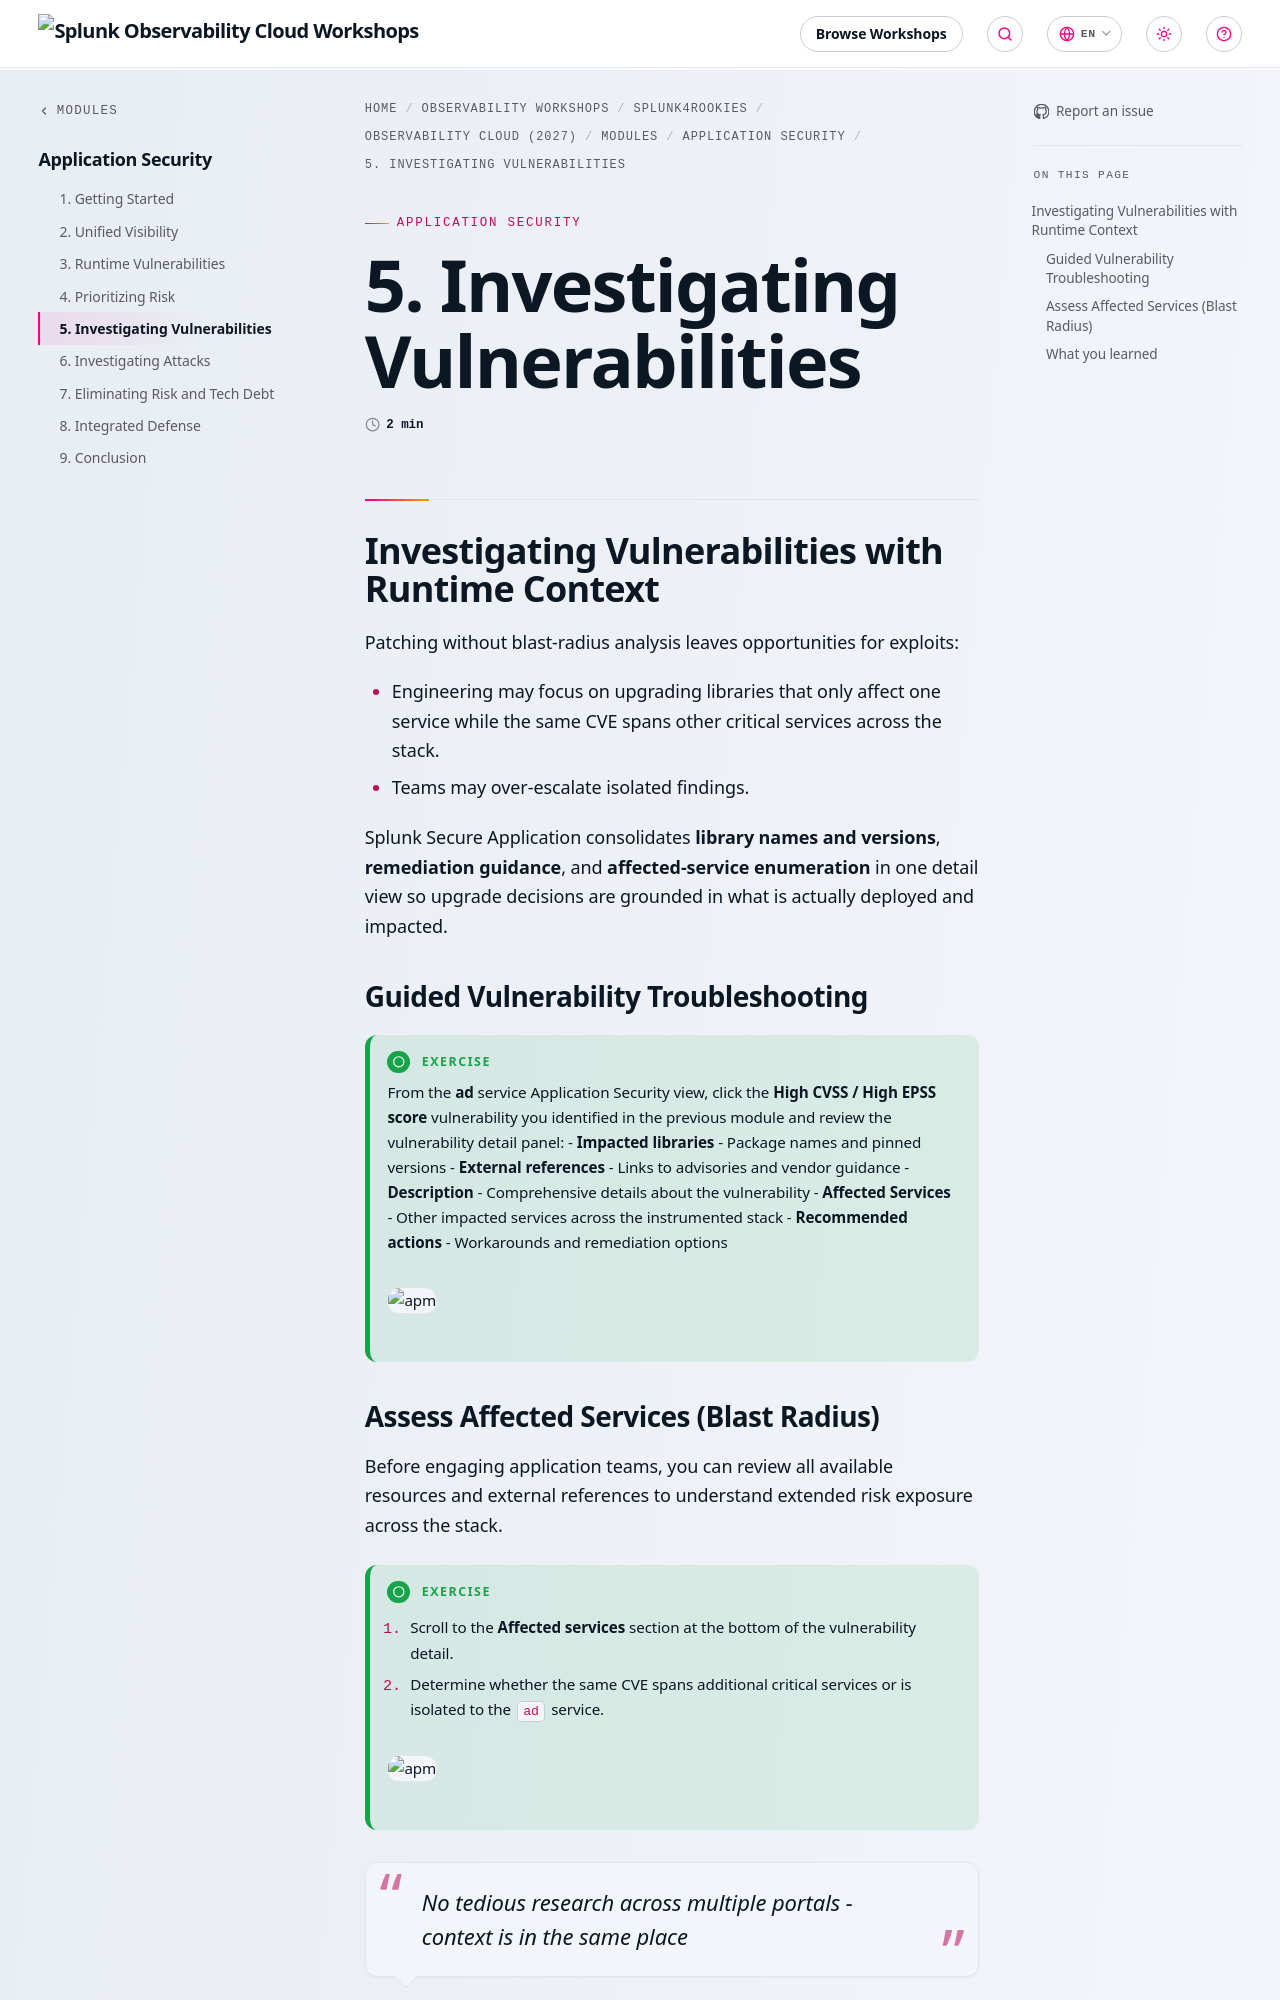

repository: splunk/observability-workshop · page: en/splunk4rookies/observability-cloud-2027/modules/8-secure-application/05-vulnerability-investigation/index.html · generator: mkdocs

---
title: 5. Investigating Vulnerabilities
weight: 5
---

## Investigating Vulnerabilities with Runtime Context

Patching without blast-radius analysis leaves opportunities for exploits:

- Engineering may focus on upgrading libraries that only affect one service while the same CVE spans other critical services across the stack.
- Teams may over-escalate isolated findings.

Splunk Secure Application consolidates **library names and versions**, **remediation guidance**, and **affected-service enumeration** in one detail view so upgrade decisions are grounded in what is actually deployed and impacted.

### Guided Vulnerability Troubleshooting

{{% notice title="Exercise" style="green" icon="running" %}}

From the **ad** service Application Security view, click the **High CVSS / High EPSS score** vulnerability you identified in the previous module and review the vulnerability detail panel:
    - **Impacted libraries** - Package names and pinned versions
    - **External references** - Links to advisories and vendor guidance
    - **Description** - Comprehensive details about the vulnerability
    - **Affected Services** - Other impacted services across the instrumented stack
    - **Recommended actions** - Workarounds and remediation options

![apm](../images/05-runtime-details.png)
{{% /notice %}}
